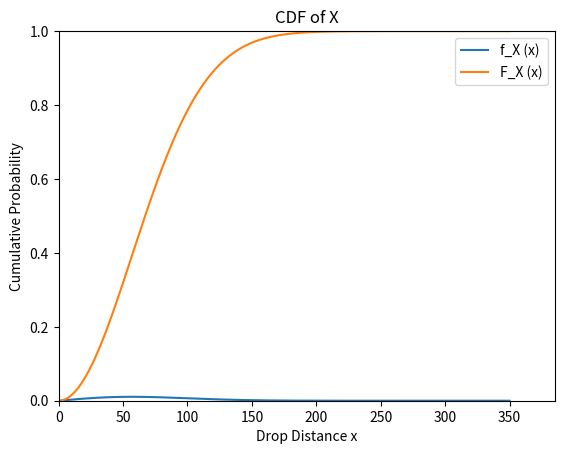
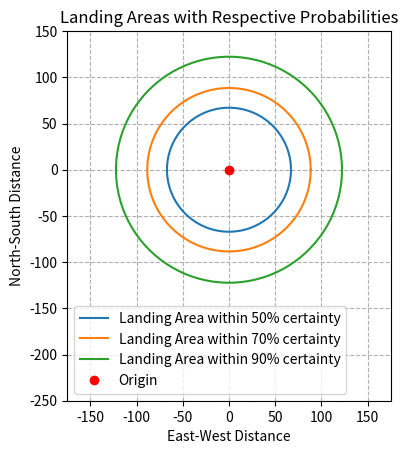
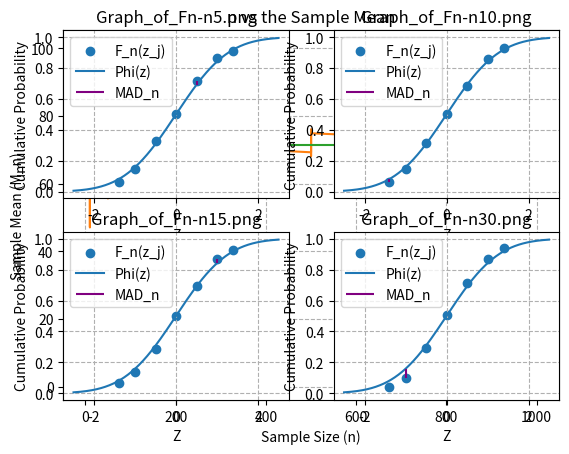

Write Python code to recreate these figures, in order.
# **************************************************************************************************
# [redacted]
# **************************************************************************************************

import matplotlib.pyplot as plt
import numpy as np
from statistics import NormalDist
import pandas as pd

# 1) and 2) are irrelevant to the code, being the assignment and problem statements respectively

# 3) MODEL ANALYSIS
# OBJECTIVE 1: Gain an understanding of the drop error model.

tau = 57  # Standard Deviation of drop point in inches
a = 1 / tau  # Scale Parameter

x = np.linspace(0, 350, 1000)  # Axes Values

# 3.1) Graph of f_X

pdf = a ** 2 * x * np.e ** (-.5 * a ** 2 * x ** 2)
plt.plot(x, pdf, label='f_X (x)')  # Plot some data on the (implicit) axes.
plt.xlabel('Drop Distance x')
plt.ylabel('Probability Density')
plt.xlim(0, x.max() * 1.1)
plt.ylim(0, pdf.max() * 1.1)
plt.title("PDF of X")
plt.legend()
plt.savefig("pdf_X.png", bbox_inches='tight')
plt.show()

# 3.2) Graph of F_X

cdf = 1 - np.e ** (-.5 * a ** 2 * x ** 2)
plt.plot(x, cdf, label='F_X (x)')  # Plot some data on the (implicit) axes.
plt.xlabel('Drop Distance x')
plt.ylabel('Cumulative Probability')
plt.xlim(0, x.max() * 1.1)
plt.ylim(0, 1)
plt.title("CDF of X")
plt.legend()
plt.savefig("CDF_X.png", bbox_inches='tight')
plt.show()

# 3.3) Graph of Three Circles

p = np.array([0.5, 0.7, 0.9])  # the probabilities that will give the radii
x_p = np.sqrt(-2 * np.log(-1 * p + 1) / a ** 2)  # the radii for the three circles

t = [0, 0]
print('The values of x_p are:')
print('for p = ' + str(p[0]) + ', x_p = ' + str(x_p[0]) + ' inches')
print('for p = ' + str(p[1]) + ', x_p = ' + str(x_p[1]) + ' inches')
print('for p = ' + str(p[2]) + ', x_p = ' + str(x_p[2]) + ' inches')

theta = np.linspace(0, 2 * np.pi, 100)

c1_x = x_p[0] * np.cos(theta)
c1_y = x_p[0] * np.sin(theta)

c2_x = x_p[1] * np.cos(theta)
c2_y = x_p[1] * np.sin(theta)

c3_x = x_p[2] * np.cos(theta)
c3_y = x_p[2] * np.sin(theta)

fig, ax = plt.subplots(1)

ax.plot(c1_x, c1_y, label='Landing Area within 50% certainty')
ax.plot(c2_x, c2_y, label='Landing Area within 70% certainty')
ax.plot(c3_x, c3_y, label='Landing Area within 90% certainty')
ax.plot(t[0], t[1], 'ro', label='Origin', linewidth=5)
ax.set_aspect(1)

plt.xlabel('East-West Distance')
plt.ylabel('North-South Distance')
plt.title('Landing Areas with Respective Probabilities', fontsize=12)
plt.xlim(-175, 175)
plt.ylim(-250, 150)
plt.grid(linestyle='--')
plt.legend()
plt.savefig("three_circles.png", bbox_inches='tight')
plt.show()

# 4) LAWS OF LARGE NUMBERS

# OBJECTIVE 2: Demonstrate empirically the convergence of the sample mean to the population mean,
# when the sample size increases without bound

# 4.2) Experiment

# 4.2.1) Design a Monte-Carlo simulation algorithm

# The below values are subscripted with 'q' to delineate them from the other previously declared
# variables having the same names.

x_0 = 1000
a_q = 24693
c_q = 3967
K_q = 2 ** 18


# Random Number generator


def next_random():
    global x_0
    x_0 = (a_q * x_0 + c_q) % K_q
    return x_0 / K_q


# inverse cdf of x function


def inv_cdf_x(num):
    return np.sqrt(-2 * np.log(1 - num)) / a


# Monte Carlo Simulation function. Returns a list with n realizations of X.


def monte_carlo(n):
    realizations = []
    for i in range(n):
        realizations.append(inv_cdf_x(next_random()))

    return realizations


# Random Number Generator test

random_nums = []

for i in range(1, 55):
    random_nums.append(round(next_random(), 4))

print("Values of u_1, u_2, and u_3:")
print(random_nums[0])
print(random_nums[1])
print(random_nums[2])
print("Values of u_51, u_52, and u_53:")
print(random_nums[50])
print(random_nums[51])
print(random_nums[52])

# 4.2.2) Simulate the outcomes of many deliveries of newspaper via a drone by generating
# independent realizations of X

# 4.2.3) Calculate 110 independent estimates of the sample mean for the seven sample sizes

# 4.2.4) Make a graph of all the estimates

n_vec1 = [10, 30, 50, 100, 250, 500, 1000]
abscissa1 = []
ordinate1 = []


def sample_mean(count):
    return np.sum(monte_carlo(count)) / count


for n in n_vec1:
    for index in range(110):
        abscissa1.append(n)
        ordinate1.append(sample_mean(n))

mu_x = 1 / a * np.sqrt(np.pi / 2)
mu_x_vec = np.full((770,), mu_x)
var_x = (4 - np.pi) / (2 * a ** 2)

fig, ax0 = plt.subplots(1)

ax0.plot([1, 2, 3], [1, 2, 3], label='test')
ax0.plot(abscissa1, ordinate1, label='M_n')
ax0.plot(abscissa1, mu_x_vec, label='Population Mean')

plt.xlabel('Sample Size (n)')
plt.ylabel('Sample Mean (M_n)')
plt.title('n vs the Sample Mean', fontsize=12)
# plt.xlim(-175, 175)
# plt.ylim(-250, 150)
plt.grid(linestyle='--')
plt.legend()
plt.savefig("M_n.png", bbox_inches='tight')
plt.show()

# 4.2.5,6,7 may not require any coding, but if they do, they can go here.


# 5) CENTRAL LIMIT THEOREM

# OBJECTIVE 3: Demonstrate empirically the convergence of Z_n to Z in distribution.

# 5.2) Experiment

# 5.2.1) Prepare samples for the analyses and
# 5.2.2) Perform Analyses

K = 550

# construct the standard normal cdf and vectors for graphing it.
normal = NormalDist()
phi_abscissa = np.linspace(-2.5, 2.5, K)
phi = []
for phi_i in phi_abscissa:
    phi.append(normal.cdf(phi_i))

# Variables to store quantities for 5.3
mean_var_n = []
AD_n = []

n_index = 1

for n in [5, 10, 15, 30]:
    abscissa2 = []
    ordinate2 = []
    m_n = []
    z_n = []
    F_n = []
    MAD_x = 0
    MAD_y = 0
    MAD_index = 0

    # Prepare samples (5.2.1)
    for k in range(1, K):
        m_n.append(sample_mean(n))

    # 5.2.2.1) calculate the estimates of the mean and variance of M_n
    mean = np.sum(m_n) / K
    variance = np.sum(np.subtract(np.power(m_n, 2), mean ** 2)) / K

    mean_var_n.append([n, mean, variance, mu_x, np.sqrt(var_x) / np.sqrt(n)])

    # 5.2.2.2) transform the sample of M_n into a sample of the standardized random variable Z_n
    z_n = np.divide(np.subtract(m_n, mean), np.sqrt(variance))

    # 5.2.2.3) estimate from the sample of Z_n the probabilities of seven events
    z_j = [-1.4, -1.0, -0.5, 0, 0.5, 1.0, 1.4]

    AD_j = [n]
    for j in range(7):
        # find percentage of z_n values less than or equal to z_j
        counter = 0
        for z in z_n:
            if z <= z_j[j]:
                counter += 1

        F_n.append(counter / K)

        # 5.2.2.4) Evaluate the goodness-of-fit using the MAD
        MAD_j = abs(F_n[j] - normal.cdf(z_j[j]))
        AD_j.append(MAD_j)

        if MAD_j > MAD_y:
            MAD_y = MAD_j
            MAD_x = z_j[j]
            MAD_index = j
    AD_j.append(MAD_y)
    AD_n.append(AD_j)

    # 5.2.2.5) Draw a figure showing:

    plt.subplot(2, 2, n_index)

    # i) the seven points {(z_j, F_n(z_j)) : j = 1, ... ,7}
    plt.scatter(z_j, F_n, label='F_n(z_j)')

    # ii) The standard normal cdf phi
    plt.plot(phi_abscissa, phi, label='Phi(z)')

    # iii) The MAD as a highlighted interval of probability (ordinate at point z_j at which it
    # occurs (abscissa)
    plt.vlines(x=MAD_x, ymin=min(normal.cdf(MAD_x), F_n[MAD_index]),
               ymax=max(normal.cdf(MAD_x), F_n[MAD_index]), colors='purple', label='MAD_n')

    # And make it look nice :)
    plt.xlabel('Z')
    plt.ylabel('Cumulative Probability')
    nameString = 'Graph_of_Fn-n' + str(n) + '.png'
    plt.title(nameString, fontsize=12)
    # plt.xlim(-175, 175)
    # plt.ylim(-250, 150)
    plt.grid(linestyle='--')
    plt.legend()
    plt.savefig(nameString, bbox_inches='tight')

    n_index += 1

plt.show()
# plt.savefig('5.3_Graph_Panel.png', bbox_inches='tight')

# 5.3) Summarize Results
# NOTE: LaTeX will read from a .csv file, so we probably want the code to output tabular results
# as .csv files which we can then read directly instead of typing out the tables by hand,
# which can be somewhat tedious, especially for large tables.

# The data were collected in previous areas of the code, so now we need only export it to a .csv

# i) is the already saved graphs

# ii) a table comparing the estimates (mu_n, sigma_n) with the population values
# (mu_x, sigma_x / sqrt(n) ) for every n.
mean_var_n.insert(0, ['n', 'Sample Mean', 'Sample Standard Deviation', 'Population Mean',
                      'Population Standard Deviation'])
mean_var_df = pd.DataFrame(mean_var_n)
mean_var_df.to_csv('mean_var.csv', index=False)

# iii) a table reporting the absolute difference for every j and n, and the MAD for every n
AD_n.insert(0, np.array(['n', 'Absolute Difference j = 1', 'Absolute Difference j = 2',
                         'Absolute Difference j = 3', 'Absolute Difference j = 4',
                         'Absolute Difference j = 5', 'Absolute Difference j = 6',
                         'Absolute Difference j = 7', 'MAD_n']))
AD_df = pd.DataFrame(AD_n)
AD_df.to_csv('AD_n.csv', index=False)

# 5.4) and 5.5) should be strictly report.
